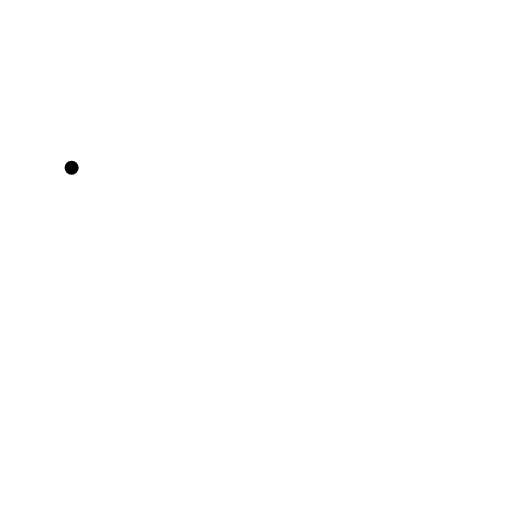
t = 0.00 s
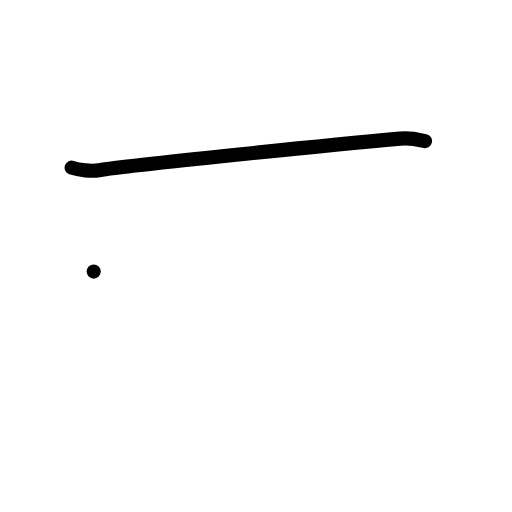
t = 1.00 s
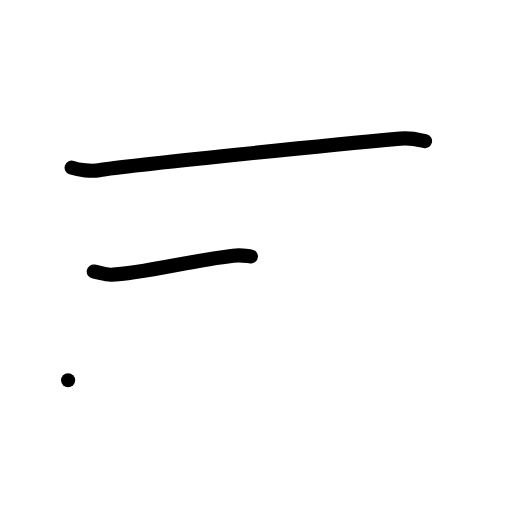
t = 2.00 s
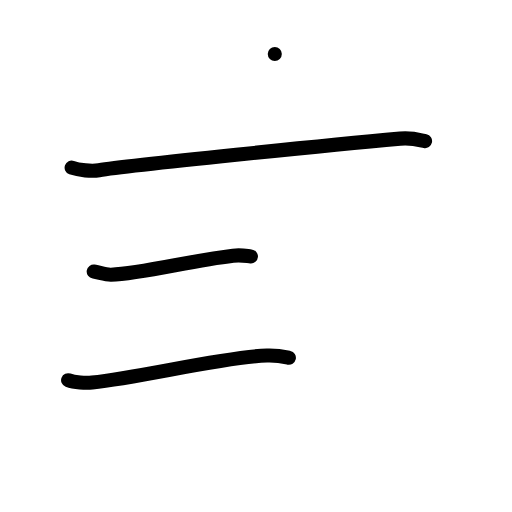
t = 3.00 s
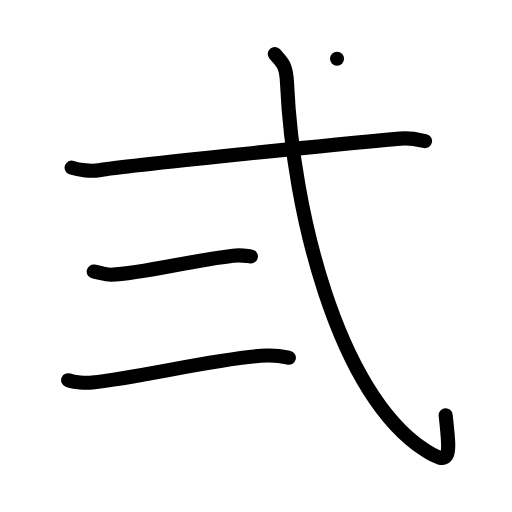
t = 4.00 s
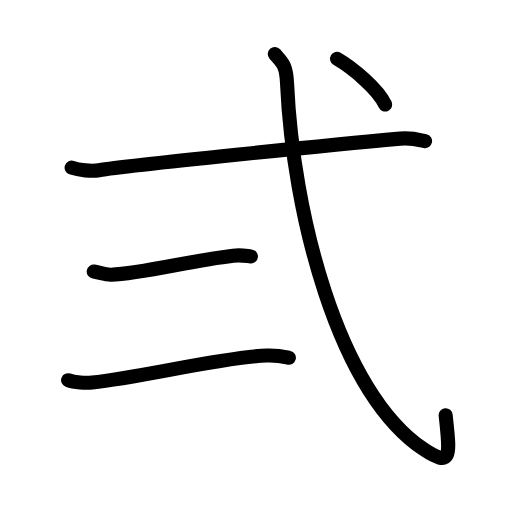
t = 5.00 s

The animated SVG that drew these frames (rendered in a browser with its animation timeline set to each time). Animation: 17 SMIL elements (animate=17); one cycle of 5.00 s.

<?xml version="1.0" encoding="UTF-8"?>
<!--
AniKanjiVG is licensed by CC-BY-SA Paul C. Sommerhoff (https://bitbucket.org/sommerhoff/anikanjivg).
AniKanjiVG uses KanjiVG which is licensed by CC-BY-SA Ulrich Apel (http://kanjivg.tagaini.net).
See also http://creativecommons.org/licenses/by-sa/3.0/
-->
<svg xmlns:kvg='http://kanjivg.tagaini.net' xmlns='http://www.w3.org/2000/svg' width='109' height='109' viewBox='0 0 109 109' style='fill:none;stroke:#000000;stroke-width:3;stroke-linecap:round;stroke-linejoin:round;' id="kvg:kanji_05f0d"><g id="kvg:05f0d" kvg:element="弍"><g id="kvg:05f0d-g1" kvg:element="弋" kvg:part="1" kvg:radical="general"><path id="kvg:05f0d-s1" kvg:type="㇐" d="M15.25,35.7c1.52,0.54,4.32,0.8,5.82,0.54c6.15-1.05,50.43-5.49,64.11-6.73c2.52-0.23,4.05,0.26,5.31,0.53"><animate attributeName="d" begin="0.0s" dur="0.3333333333333333s" from="M15.25,35.7C15.25,35.7,15.25,35.7,15.25,35.7" to="M15.25,35.7c1.52,0.54,4.32,0.8,5.82,0.54" />
<animate attributeName="d" begin="0.3333333333333333s" dur="0.3333333333333333s" from="M15.25,35.7c1.52,0.54,4.32,0.8,5.82,0.54c0,0,0,0,0,0,0" to="M15.25,35.7c1.52,0.54,4.32,0.8,5.82,0.54c6.15-1.05,50.43-5.49,64.11-6.73" />
<animate attributeName="d" begin="0.6666666666666666s" dur="0.3333333333333333s" from="M15.25,35.7c1.52,0.54,4.32,0.8,5.82,0.54c6.15-1.05,50.43-5.49,64.11-6.73c0,0,0,0,0,0,0" to="M15.25,35.7c1.52,0.54,4.32,0.8,5.82,0.54c6.15-1.05,50.43-5.49,64.11-6.73c2.52-0.23,4.05,0.26,5.31,0.53" />
</path>
</g>
<g id="kvg:05f0d-g2" kvg:element="二"><path id="kvg:05f0d-s2" kvg:type="㇐" d="M19.95,57.82c1.09,0.16,2.58,0.7,3.67,0.66c6.64-0.23,16.89-2.98,26-4.05c1.8-0.21,2.9,0.08,3.8,0.16"><animate attributeName="d" begin="1.0s" dur="0.3333333333333333s" from="M19.95,57.82C19.95,57.82,19.95,57.82,19.95,57.82" to="M19.95,57.82c1.09,0.16,2.58,0.7,3.67,0.66" />
<animate attributeName="d" begin="1.3333333333333333s" dur="0.3333333333333333s" from="M19.95,57.82c1.09,0.16,2.58,0.7,3.67,0.66c0,0,0,0,0,0,0" to="M19.95,57.82c1.09,0.16,2.58,0.7,3.67,0.66c6.64-0.23,16.89-2.98,26-4.05" />
<animate attributeName="d" begin="1.6666666666666665s" dur="0.3333333333333333s" from="M19.95,57.82c1.09,0.16,2.58,0.7,3.67,0.66c6.64-0.23,16.89-2.98,26-4.05c0,0,0,0,0,0,0" to="M19.95,57.82c1.09,0.16,2.58,0.7,3.67,0.66c6.64-0.23,16.89-2.98,26-4.05c1.8-0.21,2.9,0.08,3.8,0.16" />
<animate attributeName="d" begin="0s" dur="1.0s" from="M-100,-100" to="M-100,-100" />
</path>
<path id="kvg:05f0d-s3" kvg:type="㇐" d="M14.5,80.94c1.33,0.5,3.79,0.65,5.11,0.5C30.5,80.25,47.5,76,56.83,75.68c2.22-0.08,3.56,0.24,4.67,0.49"><animate attributeName="d" begin="2.0s" dur="0.3333333333333333s" from="M14.5,80.94C14.5,80.94,14.5,80.94,14.5,80.94" to="M14.5,80.94c1.33,0.5,3.79,0.65,5.11,0.5" />
<animate attributeName="d" begin="2.3333333333333335s" dur="0.3333333333333333s" from="M14.5,80.94c1.33,0.5,3.79,0.65,5.11,0.5c0,0,0,0,0,0,0" to="M14.5,80.94c1.33,0.5,3.79,0.65,5.11,0.5C30.5,80.25,47.5,76,56.83,75.68" />
<animate attributeName="d" begin="2.6666666666666665s" dur="0.3333333333333333s" from="M14.5,80.94c1.33,0.5,3.79,0.65,5.11,0.5C30.5,80.25,47.5,76,56.83,75.68c0,0,0,0,0,0,0" to="M14.5,80.94c1.33,0.5,3.79,0.65,5.11,0.5C30.5,80.25,47.5,76,56.83,75.68c2.22-0.08,3.56,0.24,4.67,0.49" />
<animate attributeName="d" begin="0s" dur="2.0s" from="M-100,-100" to="M-100,-100" />
</path>
</g>
<g id="kvg:05f0d-g3" kvg:element="弋" kvg:part="2" kvg:radical="general"><path id="kvg:05f0d-s4" kvg:type="㇂" d="M58.5,11.5c1.61,1.82,2.44,2.31,2.61,6.24c1.21,27.02,10.59,65.57,29.15,77.95c6.23,4.16,5.43,0.78,4.62-7.27"><animate attributeName="d" begin="3.0s" dur="0.3333333333333333s" from="M58.5,11.5C58.5,11.5,58.5,11.5,58.5,11.5" to="M58.5,11.5c1.61,1.82,2.44,2.31,2.61,6.24" />
<animate attributeName="d" begin="3.3333333333333335s" dur="0.3333333333333333s" from="M58.5,11.5c1.61,1.82,2.44,2.31,2.61,6.24c0,0,0,0,0,0,0" to="M58.5,11.5c1.61,1.82,2.44,2.31,2.61,6.24c1.21,27.02,10.59,65.57,29.15,77.95" />
<animate attributeName="d" begin="3.6666666666666665s" dur="0.3333333333333333s" from="M58.5,11.5c1.61,1.82,2.44,2.31,2.61,6.24c1.21,27.02,10.59,65.57,29.15,77.95c0,0,0,0,0,0,0" to="M58.5,11.5c1.61,1.82,2.44,2.31,2.61,6.24c1.21,27.02,10.59,65.57,29.15,77.95c6.23,4.16,5.43,0.78,4.62-7.27" />
<animate attributeName="d" begin="0s" dur="3.0s" from="M-100,-100" to="M-100,-100" />
</path>
<g id="kvg:05f0d-g4" kvg:element="丶"><path id="kvg:05f0d-s5" kvg:type="㇔" d="M71.75,12.5c3.34,1.95,8.69,6.41,10.25,9.75"><animate attributeName="d" begin="4.0s" dur="1.0s" from="M71.75,12.5C71.75,12.5,71.75,12.5,71.75,12.5" to="M71.75,12.5c3.34,1.95,8.69,6.41,10.25,9.75" />
<animate attributeName="d" begin="0s" dur="4.0s" from="M-100,-100" to="M-100,-100" />
</path>
</g>
</g>
</g>
</svg>
